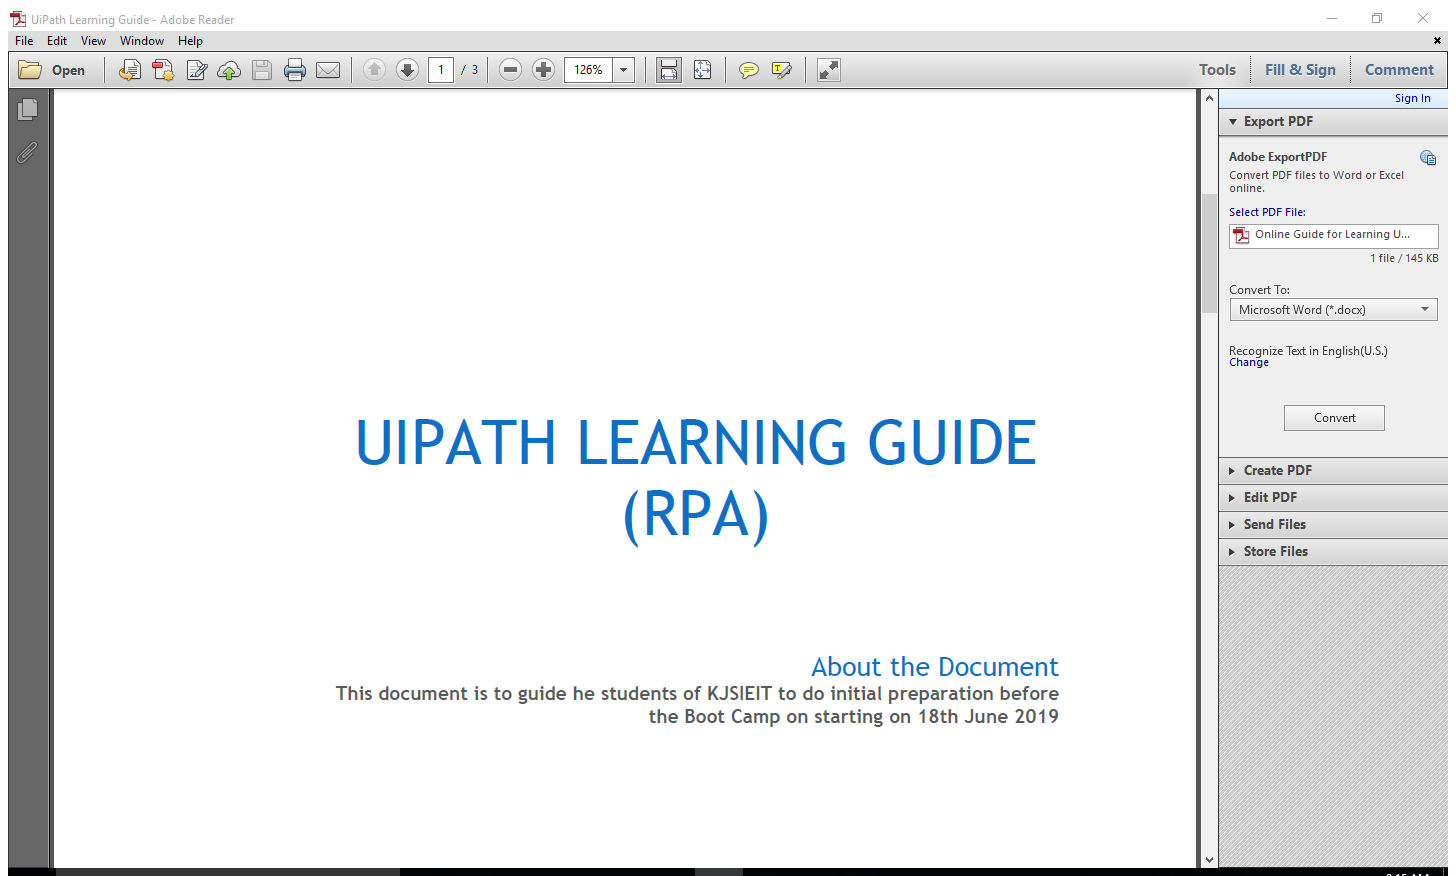
Workflow: flow1

Step 1: Attach Window 'UiPathLea Acrobatsd' on the element in window 'UiPath Learning Guide - Adobe Reader' (acrord32.exe)

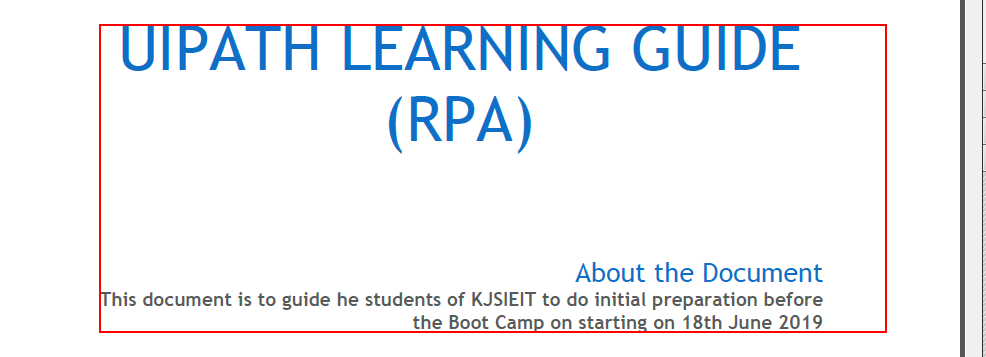
Step 2: get-text from the client in window 'AVPageView'